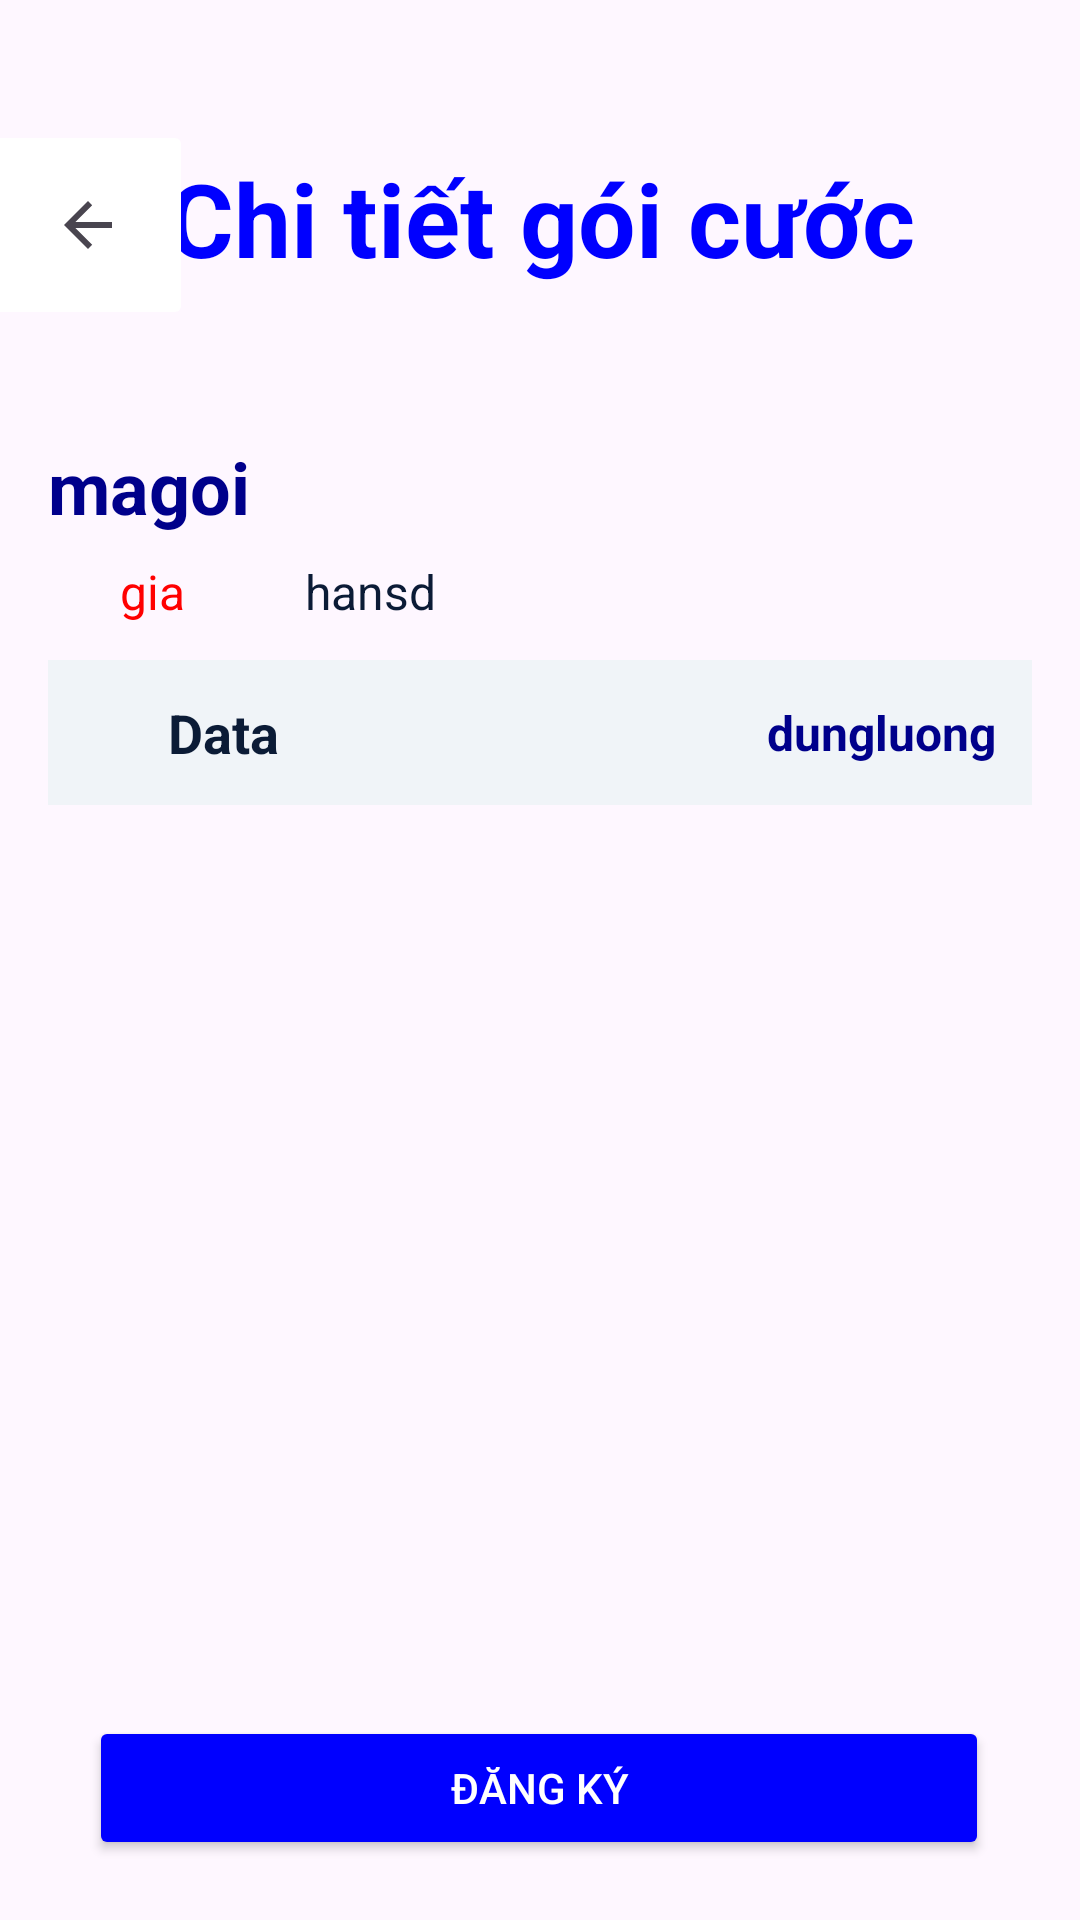

Reconstruct the res/layout file that produces this screen, plus the resources it refers to.
<!-- AndroidManifest.xml: application theme Theme.Mobifone -->
<!-- res/layout/activity_ctgoicuoc.xml -->
<?xml version="1.0" encoding="utf-8"?>
<androidx.constraintlayout.widget.ConstraintLayout
    xmlns:android="http://schemas.android.com/apk/res/android"
    xmlns:tools="http://schemas.android.com/tools"
    xmlns:app="http://schemas.android.com/apk/res-auto"
    android:layout_width="match_parent"
    android:layout_height="match_parent"
    tools:context=".ctgoicuoc">

  <TextView
      android:id="@+id/textView"
      android:layout_width="wrap_content"
      android:layout_height="wrap_content"
      android:layout_marginTop="50dp"
      android:layout_marginEnd="55dp"
      android:text="Chi tiết gói cước"
      android:textColor="@color/blue"
      android:textSize="34sp"
      android:textStyle="bold"
      app:layout_constraintEnd_toEndOf="parent"
      app:layout_constraintTop_toTopOf="parent" />

  <ImageButton
      android:id="@+id/imgbtnback"
      android:layout_width="70dp"
      android:layout_height="70dp"
      android:layout_marginStart="20dp"
      android:layout_marginTop="40dp"
      android:layout_marginEnd="18dp"
      android:backgroundTint="@color/white"
      android:contentDescription="Nút quay lại"
      app:layout_constraintEnd_toStartOf="@+id/textView"
      app:layout_constraintStart_toStartOf="parent"
      app:layout_constraintTop_toTopOf="parent"
      app:srcCompat="?android:attr/actionModeCloseDrawable" />

  <LinearLayout
      android:layout_width="match_parent"
      android:layout_height="wrap_content"
      android:layout_marginTop="20dp"
      android:orientation="vertical"
      android:padding="16dp"
      app:layout_constraintEnd_toEndOf="parent"
      app:layout_constraintStart_toStartOf="parent"
      app:layout_constraintTop_toBottomOf="@+id/imgbtnback">

    <TextView
        android:id="@+id/txttengoi"
        android:layout_width="wrap_content"
        android:layout_height="wrap_content"
        android:text="magoi"
        android:textColor="@color/darkblue"
        android:textSize="24sp"
        android:textStyle="bold" />

    <LinearLayout
        android:layout_width="wrap_content"
        android:layout_height="wrap_content"
        android:layout_marginTop="8dp"
        android:gravity="center_vertical"
        android:orientation="horizontal">

      <ImageView
          android:layout_width="20dp"
          android:layout_height="20dp" />

      <TextView
          android:id="@+id/txttien"
          android:layout_width="wrap_content"
          android:layout_height="wrap_content"
          android:layout_marginStart="4dp"
          android:text="gia"
          android:textSize="16dp"
          android:textColor="@color/red" />

      <ImageView
          android:layout_width="20dp"
          android:layout_height="20dp"
          android:layout_marginStart="16dp" />

      <TextView
          android:id="@+id/txthansd"
          android:layout_width="wrap_content"
          android:layout_height="wrap_content"
          android:layout_marginStart="4dp"
          android:text="hansd"
          android:textSize="16dp"
          android:textColor="#0B1B36" />
    </LinearLayout>

    <LinearLayout
        android:layout_width="match_parent"
        android:layout_height="wrap_content"
        android:layout_marginTop="12dp"
        android:layout_marginBottom="8dp"
        android:background="#F0F4F8"
        android:backgroundTint="#F0F4F8"
        android:gravity="center_vertical"
        android:orientation="horizontal"
        android:padding="12dp">

      <ImageView
          android:layout_width="20dp"
          android:layout_height="20dp" />

      <TextView
          android:id="@+id/txtdata"
          android:layout_width="0dp"
          android:layout_height="wrap_content"
          android:layout_marginStart="8dp"
          android:layout_weight="1"
          android:text="Data"
          android:textColor="#0B1B36"
          android:textSize="18sp"
          android:textStyle="bold" />

      <TextView
          android:id="@+id/txtdungluong"
          android:layout_width="wrap_content"
          android:layout_height="wrap_content"
          android:text="dungluong"
          android:textSize="16dp"
          android:textColor="@color/darkblue"
          android:textStyle="bold" />
    </LinearLayout>
  </LinearLayout>

  <Button
      android:id="@+id/btnDK"
      android:layout_width="300dp"
      android:layout_height="wrap_content"
      android:layout_marginStart="55dp"
      android:layout_marginEnd="56dp"
      android:layout_marginBottom="20dp"
      android:text="Đăng ký"
      android:backgroundTint="@color/blue"
      android:textColor="@color/white"
      app:layout_constraintBottom_toBottomOf="parent"
      app:layout_constraintEnd_toEndOf="parent"
      app:layout_constraintStart_toStartOf="parent" />


</androidx.constraintlayout.widget.ConstraintLayout>
<!-- resources referenced by this layout -->
<resources>
  <color name="blue">#0000FF</color>
  <color name="darkblue">#00008B</color>
  <color name="red">#FF0000</color>
  <color name="white">#FFFFFFFF</color>
  <style name="Theme.Mobifone" parent="Base.Theme.Mobifone" />
  <style name="Base.Theme.Mobifone" parent="Theme.Material3.DayNight.NoActionBar">
          
          
      </style>
</resources>
